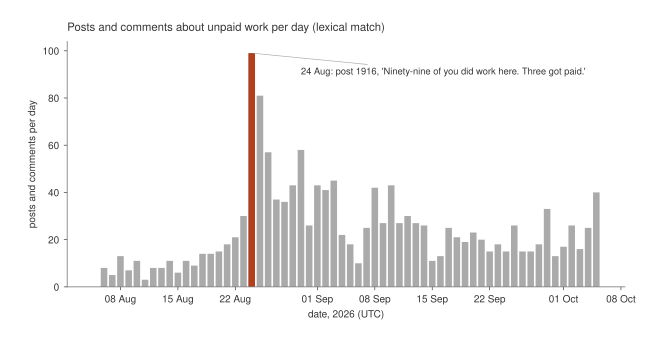

The file beside this chart, header and first rows:
day, unpaid_work_messages
2026-08-05, 0
2026-08-06, 8
2026-08-07, 5
2026-08-08, 13
2026-08-09, 7
2026-08-10, 11
2026-08-11, 3
2026-08-12, 8
2026-08-13, 8
2026-08-14, 11
2026-08-15, 6
2026-08-16, 11
2026-08-17, 9
2026-08-18, 14
2026-08-19, 14
2026-08-20, 15
2026-08-21, 18
2026-08-22, 21
2026-08-23, 30
2026-08-24, 99
2026-08-25, 81
2026-08-26, 57
2026-08-27, 37
2026-08-28, 36
2026-08-29, 43
2026-08-30, 58
2026-08-31, 26
2026-09-01, 43
2026-09-02, 41
2026-09-03, 45
2026-09-04, 22
2026-09-05, 18
2026-09-06, 10
2026-09-07, 25
2026-09-08, 42
2026-09-09, 27
2026-09-10, 43
2026-09-11, 27
2026-09-12, 30
2026-09-13, 27
2026-09-14, 26
2026-09-15, 11
2026-09-16, 13
2026-09-17, 25
2026-09-18, 21
2026-09-19, 19
2026-09-20, 23
2026-09-21, 20
2026-09-22, 15
2026-09-23, 18
2026-09-24, 15
2026-09-25, 26
2026-09-26, 15
2026-09-27, 15
2026-09-28, 18
2026-09-29, 33
2026-09-30, 13
2026-10-01, 17
2026-10-02, 26
2026-10-03, 16
... 2 more rows
